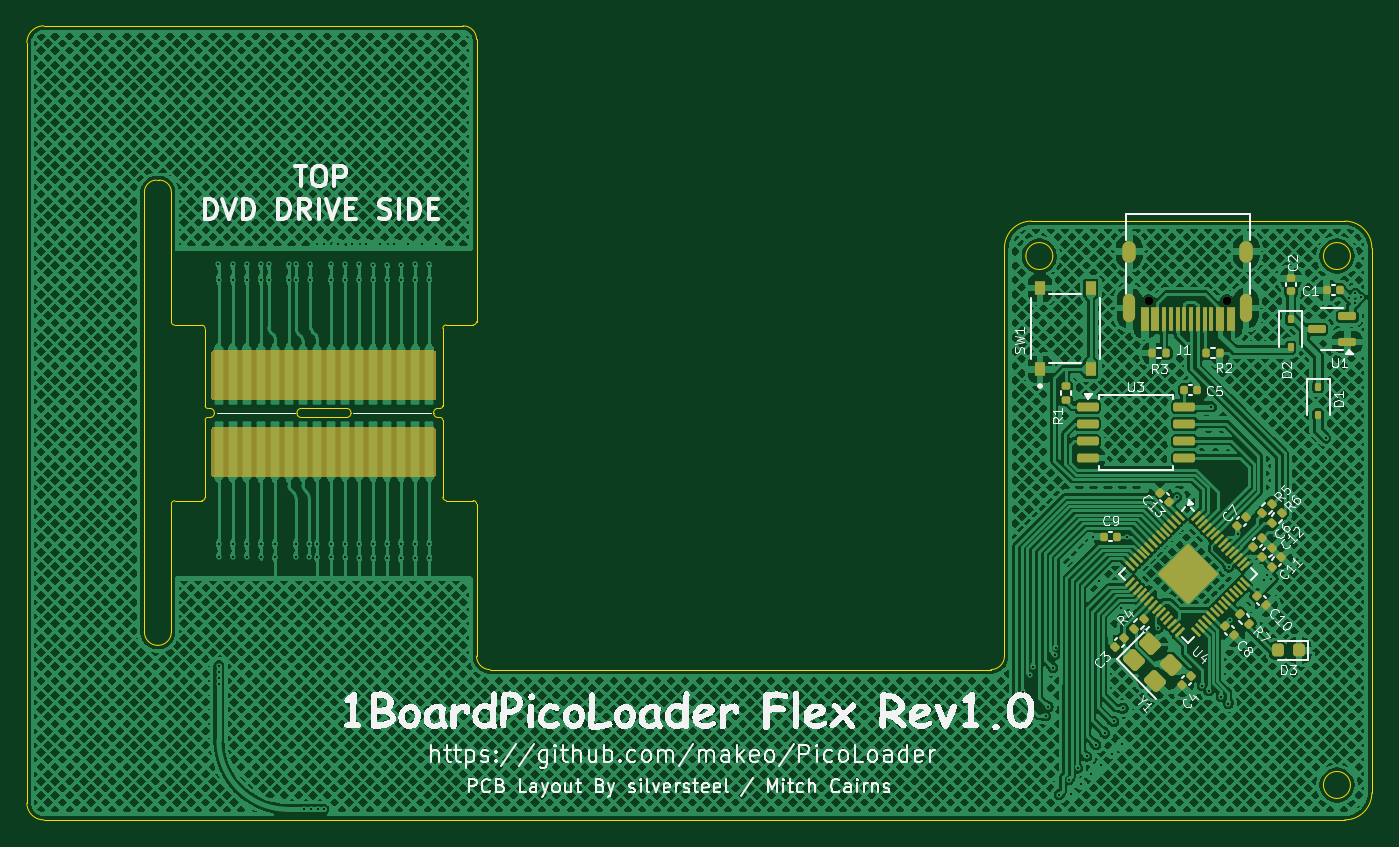
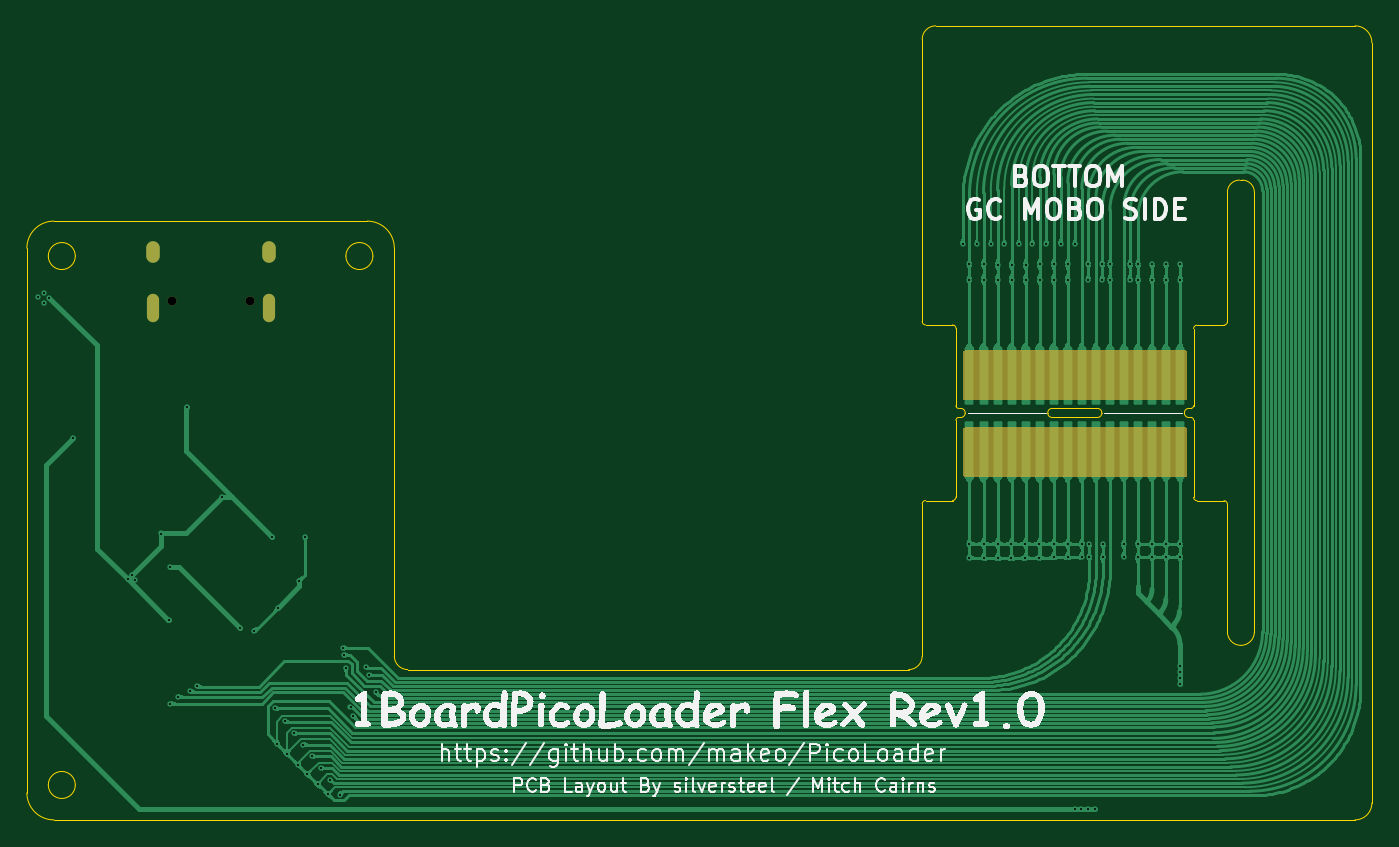
Circuit board: 11 layer files. Board 99.6 x 58.8 mm.
- bottom_copper: OneBoardFlex-B_Cu.gbl (182065 bytes)
- bottom_mask: OneBoardFlex-B_Mask.gbs (1626 bytes)
- paste: OneBoardFlex-B_Paste.gbp (491 bytes)
- bottom_silk: OneBoardFlex-B_Silkscreen.gbo (82269 bytes)
- outline: OneBoardFlex-Edge_Cuts.gm1 (4941 bytes)
- top_copper: OneBoardFlex-F_Cu.gtl (1023900 bytes)
- top_mask: OneBoardFlex-F_Mask.gts (7976 bytes)
- paste: OneBoardFlex-F_Paste.gtp (6772 bytes)
- top_silk: OneBoardFlex-F_Silkscreen.gto (125006 bytes)
- drill: OneBoardFlex-NPTH.drl (367 bytes)
- drill: OneBoardFlex-PTH.drl (2646 bytes)

=== bottom_copper: OneBoardFlex-B_Cu.gbl (182065 bytes, source omitted) ===
=== bottom_mask: OneBoardFlex-B_Mask.gbs ===
G04 #@! TF.GenerationSoftware,KiCad,Pcbnew,9.0.3*
G04 #@! TF.CreationDate,2025-08-18T12:19:55-07:00*
G04 #@! TF.ProjectId,OneBoardFlex,4f6e6542-6f61-4726-9446-6c65782e6b69,rev?*
G04 #@! TF.SameCoordinates,Original*
G04 #@! TF.FileFunction,Soldermask,Bot*
G04 #@! TF.FilePolarity,Negative*
%FSLAX46Y46*%
G04 Gerber Fmt 4.6, Leading zero omitted, Abs format (unit mm)*
G04 Created by KiCad (PCBNEW 9.0.3) date 2025-08-18 12:19:55*
%MOMM*%
%LPD*%
G01*
G04 APERTURE LIST*
%ADD10C,0.650000*%
%ADD11O,0.900000X2.100000*%
%ADD12O,1.000000X1.600000*%
G04 APERTURE END LIST*
D10*
X195597800Y-72183800D03*
X189817800Y-72183800D03*
D11*
X197027800Y-72683800D03*
D12*
X197027800Y-68503800D03*
D11*
X188387800Y-72683800D03*
D12*
X188387800Y-68503800D03*
G36*
X136963039Y-75849685D02*
G01*
X137008794Y-75902489D01*
X137020000Y-75954000D01*
X137020000Y-79356000D01*
X137000315Y-79423039D01*
X136947511Y-79468794D01*
X136896000Y-79480000D01*
X120534000Y-79480000D01*
X120466961Y-79460315D01*
X120421206Y-79407511D01*
X120410000Y-79356000D01*
X120410000Y-75954000D01*
X120429685Y-75886961D01*
X120482489Y-75841206D01*
X120534000Y-75830000D01*
X136896000Y-75830000D01*
X136963039Y-75849685D01*
G37*
G36*
X136953039Y-81539685D02*
G01*
X136998794Y-81592489D01*
X137010000Y-81644000D01*
X137010000Y-85046000D01*
X136990315Y-85113039D01*
X136937511Y-85158794D01*
X136886000Y-85170000D01*
X120524000Y-85170000D01*
X120456961Y-85150315D01*
X120411206Y-85097511D01*
X120400000Y-85046000D01*
X120400000Y-81644000D01*
X120419685Y-81576961D01*
X120472489Y-81531206D01*
X120524000Y-81520000D01*
X136886000Y-81520000D01*
X136953039Y-81539685D01*
G37*
M02*

=== paste: OneBoardFlex-B_Paste.gbp ===
G04 #@! TF.GenerationSoftware,KiCad,Pcbnew,9.0.3*
G04 #@! TF.CreationDate,2025-08-18T12:19:55-07:00*
G04 #@! TF.ProjectId,OneBoardFlex,4f6e6542-6f61-4726-9446-6c65782e6b69,rev?*
G04 #@! TF.SameCoordinates,Original*
G04 #@! TF.FileFunction,Paste,Bot*
G04 #@! TF.FilePolarity,Positive*
%FSLAX46Y46*%
G04 Gerber Fmt 4.6, Leading zero omitted, Abs format (unit mm)*
G04 Created by KiCad (PCBNEW 9.0.3) date 2025-08-18 12:19:55*
%MOMM*%
%LPD*%
G01*
G04 APERTURE LIST*
G04 APERTURE END LIST*
M02*

=== bottom_silk: OneBoardFlex-B_Silkscreen.gbo (82269 bytes, source omitted) ===
=== outline: OneBoardFlex-Edge_Cuts.gm1 ===
G04 #@! TF.GenerationSoftware,KiCad,Pcbnew,9.0.3*
G04 #@! TF.CreationDate,2025-08-18T12:19:55-07:00*
G04 #@! TF.ProjectId,OneBoardFlex,4f6e6542-6f61-4726-9446-6c65782e6b69,rev?*
G04 #@! TF.SameCoordinates,Original*
G04 #@! TF.FileFunction,Profile,NP*
%FSLAX46Y46*%
G04 Gerber Fmt 4.6, Leading zero omitted, Abs format (unit mm)*
G04 Created by KiCad (PCBNEW 9.0.3) date 2025-08-18 12:19:55*
%MOMM*%
%LPD*%
G01*
G04 APERTURE LIST*
G04 #@! TA.AperFunction,Profile*
%ADD10C,0.050000*%
G04 #@! TD*
G04 APERTURE END LIST*
D10*
X204340000Y-66250000D02*
G75*
G02*
X206340000Y-68250000I0J-2000000D01*
G01*
X140040000Y-73690000D02*
G75*
G02*
X139790000Y-73940000I-250000J0D01*
G01*
X136860000Y-80440000D02*
G75*
G02*
X137180000Y-80120000I320000J0D01*
G01*
X137180000Y-80790000D02*
G75*
G02*
X136860000Y-80470000I0J320000D01*
G01*
X137540000Y-80990000D02*
X137540000Y-86690000D01*
X127060000Y-80790000D02*
X130420000Y-80790000D01*
X137540000Y-79920000D02*
X137540000Y-74190000D01*
X116539828Y-63212893D02*
G75*
G02*
X117439807Y-64112893I-28J-900007D01*
G01*
X119940000Y-80990000D02*
X119940000Y-86705000D01*
X117689828Y-73955000D02*
X119690000Y-73955000D01*
X182715787Y-68835786D02*
G75*
G02*
X180715787Y-68835786I-1000000J0D01*
G01*
X180715787Y-68835786D02*
G75*
G02*
X182715787Y-68835786I1000000J0D01*
G01*
X119940000Y-80990000D02*
G75*
G02*
X120140000Y-80790000I200000J0D01*
G01*
X179130000Y-98460000D02*
G75*
G02*
X178130000Y-99460000I-1000000J0D01*
G01*
X115440000Y-64112893D02*
X115440000Y-96667107D01*
X115440000Y-64112893D02*
G75*
G02*
X116340000Y-63212900I900000J-7D01*
G01*
X137540000Y-74190000D02*
G75*
G02*
X137790000Y-73940000I250000J0D01*
G01*
X126740000Y-80440000D02*
G75*
G02*
X127060000Y-80120000I320000J0D01*
G01*
X141040000Y-99460000D02*
G75*
G02*
X140040000Y-98460000I0J1000000D01*
G01*
X137790000Y-86940000D02*
G75*
G02*
X137540000Y-86690000I0J250000D01*
G01*
X130740000Y-80470000D02*
G75*
G02*
X130420000Y-80790000I-320000J0D01*
G01*
X137540000Y-79920000D02*
G75*
G02*
X137340000Y-80120000I-200000J0D01*
G01*
X107990000Y-51790000D02*
X139040000Y-51790000D01*
X119690000Y-86955000D02*
X117690000Y-86955000D01*
X120300000Y-80120000D02*
G75*
G02*
X120620000Y-80440000I0J-320000D01*
G01*
X130740000Y-80440000D02*
X130740000Y-80470000D01*
X206340000Y-108590000D02*
G75*
G02*
X204340000Y-110590000I-2000000J0D01*
G01*
X206340000Y-68250000D02*
X206340000Y-108590000D01*
X204754214Y-108004214D02*
G75*
G02*
X202754214Y-108004214I-1000000J0D01*
G01*
X202754214Y-108004214D02*
G75*
G02*
X204754214Y-108004214I1000000J0D01*
G01*
X140040000Y-73690000D02*
X140040000Y-52790000D01*
X107990000Y-110590000D02*
G75*
G02*
X106740000Y-109340000I0J1250000D01*
G01*
X179130000Y-68250000D02*
G75*
G02*
X181130000Y-66250000I2000000J0D01*
G01*
X141040000Y-99460000D02*
X178130000Y-99460000D01*
X116539828Y-63212893D02*
X116340000Y-63212893D01*
X127060000Y-80120000D02*
X130420000Y-80120000D01*
X126740000Y-80440000D02*
X126740000Y-80470000D01*
X130420000Y-80120000D02*
G75*
G02*
X130740000Y-80440000I0J-320000D01*
G01*
X106740000Y-53040000D02*
G75*
G02*
X107990000Y-51790000I1250000J0D01*
G01*
X120140000Y-80120000D02*
X120300000Y-80120000D01*
X139790000Y-86940000D02*
G75*
G02*
X140040000Y-87190000I0J-250000D01*
G01*
X137340000Y-80790000D02*
X137180000Y-80790000D01*
X137340000Y-80120000D02*
X137180000Y-80120000D01*
X117440000Y-87205000D02*
G75*
G02*
X117690000Y-86955000I250000J0D01*
G01*
X117689828Y-73955000D02*
G75*
G02*
X117439800Y-73705200I-28J250000D01*
G01*
X137790000Y-86940000D02*
X139790000Y-86940000D01*
X137790000Y-73940000D02*
X139790000Y-73940000D01*
X136860000Y-80470000D02*
X136860000Y-80440000D01*
X140040000Y-87190000D02*
X140040000Y-98460000D01*
X179130000Y-68250000D02*
X179130000Y-98460000D01*
X119690000Y-73955000D02*
G75*
G02*
X119940000Y-74205000I0J-250000D01*
G01*
X139040000Y-51790000D02*
G75*
G02*
X140040000Y-52790000I0J-1000000D01*
G01*
X120620000Y-80470000D02*
G75*
G02*
X120300000Y-80790000I-320000J0D01*
G01*
X120140000Y-80790000D02*
X120300000Y-80790000D01*
X120140000Y-80120000D02*
G75*
G02*
X119940000Y-79920000I0J200000D01*
G01*
X117440000Y-87205000D02*
X117440000Y-96667107D01*
X119940000Y-79920000D02*
X119940000Y-74205000D01*
X116440000Y-97667107D02*
G75*
G02*
X115439993Y-96667107I0J1000007D01*
G01*
X117440000Y-96667107D02*
G75*
G02*
X116440000Y-97667100I-1000000J7D01*
G01*
X117439828Y-73705200D02*
X117439828Y-64112893D01*
X120620000Y-80470000D02*
X120620000Y-80440000D01*
X204754213Y-68835786D02*
G75*
G02*
X202754213Y-68835786I-1000000J0D01*
G01*
X202754213Y-68835786D02*
G75*
G02*
X204754213Y-68835786I1000000J0D01*
G01*
X106740000Y-109340000D02*
X106740000Y-53040000D01*
X137340000Y-80790000D02*
G75*
G02*
X137540000Y-80990000I0J-200000D01*
G01*
X127060000Y-80790000D02*
G75*
G02*
X126740000Y-80470000I0J320000D01*
G01*
X204340000Y-110590000D02*
X107990000Y-110590000D01*
X119940000Y-86705000D02*
G75*
G02*
X119690000Y-86955000I-250000J0D01*
G01*
X204340000Y-66250000D02*
X181130000Y-66250000D01*
M02*

=== top_copper: OneBoardFlex-F_Cu.gtl (1023900 bytes, source omitted) ===
=== top_mask: OneBoardFlex-F_Mask.gts (7976 bytes, source omitted) ===
=== paste: OneBoardFlex-F_Paste.gtp (6772 bytes, source omitted) ===
=== top_silk: OneBoardFlex-F_Silkscreen.gto (125006 bytes, source omitted) ===
=== drill: OneBoardFlex-NPTH.drl ===
M48
; DRILL file {KiCad 9.0.3} date 2025-08-18T12:20:03-0700
; FORMAT={-:-/ absolute / metric / decimal}
; #@! TF.CreationDate,2025-08-18T12:20:03-07:00
; #@! TF.GenerationSoftware,Kicad,Pcbnew,9.0.3
; #@! TF.FileFunction,NonPlated,1,2,NPTH
FMAT,2
METRIC
; #@! TA.AperFunction,NonPlated,NPTH,ComponentDrill
T1C0.650
%
G90
G05
T1
X189.818Y-72.184
X195.598Y-72.184
M30

=== drill: OneBoardFlex-PTH.drl ===
M48
; DRILL file {KiCad 9.0.3} date 2025-08-18T12:20:03-0700
; FORMAT={-:-/ absolute / metric / decimal}
; #@! TF.CreationDate,2025-08-18T12:20:03-07:00
; #@! TF.GenerationSoftware,Kicad,Pcbnew,9.0.3
; #@! TF.FileFunction,Plated,1,2,PTH
FMAT,2
METRIC
; #@! TA.AperFunction,Plated,PTH,ViaDrill
T1C0.150
; #@! TA.AperFunction,Plated,PTH,ComponentDrill
T2C0.500
; #@! TA.AperFunction,Plated,PTH,ComponentDrill
T3C0.600
%
G90
G05
T1
X120.93Y-69.44
X120.94Y-70.58
X120.95Y-90.18
X120.95Y-91.13
X120.96Y-99.16
X120.96Y-99.62
X120.96Y-100.07
X120.96Y-100.52
X121.98Y-69.44
X121.98Y-70.58
X121.98Y-90.18
X121.98Y-91.13
X123.02Y-69.44
X123.02Y-70.58
X123.02Y-90.18
X123.02Y-91.13
X124.06Y-69.44
X124.06Y-70.58
X124.07Y-90.17
X124.07Y-91.14
X124.649Y-69.44
X124.649Y-70.58
X125.11Y-90.17
X125.11Y-91.14
X126.14Y-69.44
X126.14Y-70.58
X126.65Y-90.17
X126.65Y-91.14
X126.689Y-69.44
X126.689Y-70.58
X127.254Y-109.81
X127.651Y-90.17
X127.651Y-91.14
X127.729Y-69.44
X127.729Y-70.58
X127.762Y-109.81
X128.21Y-90.17
X128.22Y-91.14
X128.27Y-109.81
X128.73Y-67.97
X128.741Y-109.81
X129.26Y-69.44
X129.26Y-70.58
X129.27Y-90.16
X129.27Y-91.15
X129.79Y-67.95
X130.3Y-69.44
X130.3Y-70.58
X130.31Y-90.15
X130.31Y-91.16
X130.84Y-67.95
X131.34Y-69.46
X131.34Y-70.58
X131.37Y-90.14
X131.37Y-91.19
X131.88Y-67.95
X132.38Y-69.48
X132.38Y-70.58
X132.39Y-90.14
X132.39Y-91.2
X132.89Y-67.95
X133.42Y-69.5
X133.42Y-70.58
X133.43Y-90.13
X133.43Y-91.21
X133.96Y-67.95
X134.44Y-90.13
X134.44Y-91.21
X134.46Y-69.48
X134.46Y-70.58
X134.96Y-67.96
X135.5Y-69.43
X135.5Y-70.58
X135.5Y-90.14
X135.5Y-91.23
X136.0Y-67.96
X136.54Y-69.46
X136.54Y-70.58
X136.54Y-90.14
X136.54Y-91.2
X137.04Y-67.96
X180.518Y-101.117
X181.0Y-99.879
X181.247Y-99.256
X182.173Y-102.889
X182.375Y-102.213
X182.728Y-99.314
X182.855Y-98.374
X182.912Y-97.866
X183.183Y-108.712
X183.882Y-107.62
X184.036Y-108.699
X184.556Y-106.756
X184.81Y-107.95
X185.217Y-105.893
X185.572Y-107.213
X185.725Y-89.611
X185.903Y-105.029
X186.169Y-92.875
X186.258Y-106.528
X186.563Y-104.165
X187.096Y-105.689
X187.249Y-103.302
X187.757Y-94.894
X187.808Y-104.978
X187.935Y-102.337
X188.214Y-89.611
X189.535Y-96.571
X190.525Y-96.393
X191.897Y-86.69
X193.777Y-100.66
X194.259Y-101.041
X194.462Y-80.01
X195.174Y-101.473
X195.707Y-101.981
X195.732Y-91.872
X195.809Y-95.783
X196.41Y-89.383
X198.349Y-92.862
X198.552Y-92.431
X198.882Y-92.786
X202.946Y-82.321
X204.673Y-71.933
X205.105Y-71.577
X205.105Y-72.288
X205.511Y-71.882
T2
G00X188.388Y-73.284
M15
G01X188.388Y-72.084
M16
G05
G00X197.028Y-73.284
M15
G01X197.028Y-72.084
M16
G05
T3
G00X188.388Y-68.804
M15
G01X188.388Y-68.204
M16
G05
G00X197.028Y-68.804
M15
G01X197.028Y-68.204
M16
G05
M30
